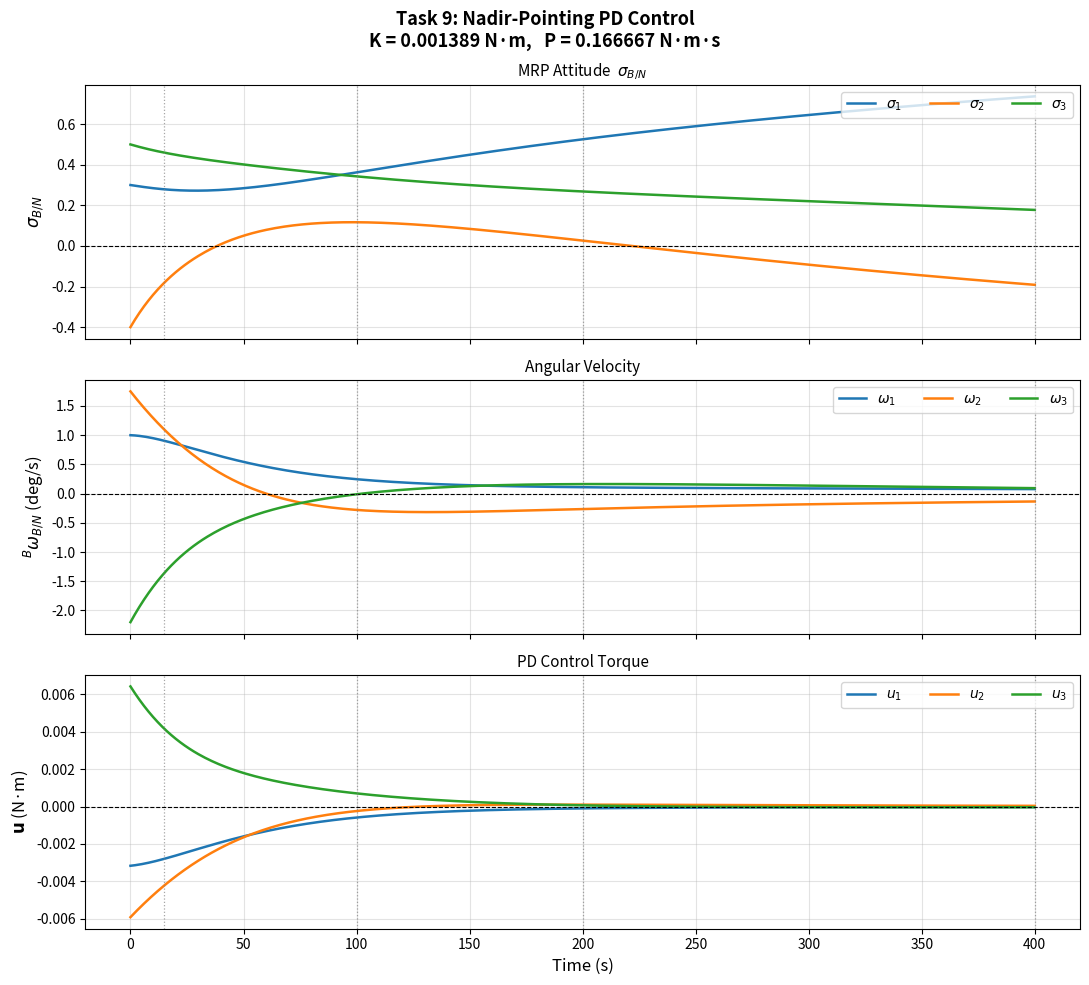

Python code for this plot:
"""
ASEN 5010 - Task 9: Nadir-Pointing Attitude Control

Uses same K, P gains from Task 8.
Reference frame Rn from Task 4: [RnN] = diag(-1,1,-1) @ [HN](t)
Angular velocity NωRn/N = θ̇ · î_h  (Task 4)
"""

import numpy as np
import matplotlib.pyplot as plt

# ════════════════════════════════════════════════════════════════════
#  SPACECRAFT & ORBIT PARAMETERS
# ════════════════════════════════════════════════════════════════════
I_sc   = np.diag([10.0, 5.0, 7.5])
I_inv  = np.linalg.inv(I_sc)

SIGMA0 = np.array([ 0.3, -0.4,  0.5])
OMEGA0 = np.radians(np.array([1.00, 1.75, -2.20]))

MU_MARS       = 42828.3
R_MARS        = 3396.19
R_LMO         = R_MARS + 400.0
OMEGA_LMO     = np.radians(20.0)
I_LMO         = np.radians(30.0)
THETA0_LMO    = np.radians(60.0)
THETA_DOT_LMO = np.sqrt(MU_MARS / R_LMO**3)   # 0.000884797 rad/s

# ── Gains from Task 8 ─────────────────────────────────────────────
P_GAIN = 2.0 * 10.0 / 120.0          # 1/6   N·m·s
K_GAIN = P_GAIN**2 / (4.0 * 5.0)     # 1/720 N·m

# ════════════════════════════════════════════════════════════════════
#  UTILITIES
# ════════════════════════════════════════════════════════════════════
def skew(v):
    return np.array([[ 0,   -v[2],  v[1]],
                     [ v[2], 0,    -v[0]],
                     [-v[1], v[0],  0   ]])

def mrp_switch(s):
    return -s/np.dot(s,s) if np.dot(s,s) > 1.0 else s.copy()

def mrp_B(s):
    s2 = np.dot(s, s)
    return (1-s2)*np.eye(3) + 2*skew(s) + 2*np.outer(s, s)

def mrp_to_dcm(s):
    s2 = np.dot(s, s); S = skew(s)
    return np.eye(3) + (8*S@S - 4*(1-s2)*S) / (1+s2)**2

def dcm_to_mrp(C):
    tr = np.trace(C)
    q0 = 0.5 * np.sqrt(max(0., 1. + tr))
    if q0 > 1e-10:
        qv = np.array([C[1,2]-C[2,1], C[2,0]-C[0,2],
                       C[0,1]-C[1,0]]) / (4*q0)
    else:
        qv = np.array([C[1,2]-C[2,1], C[2,0]-C[0,2], C[0,1]-C[1,0]])
        qv = qv / (np.linalg.norm(qv) + 1e-16) * 0.9999
    s = qv / (1 + q0)
    return -s/np.dot(s,s) if np.dot(s,s) > 1 else s

# ════════════════════════════════════════════════════════════════════
#  NADIR-POINTING REFERENCE FRAME  (Task 4)
# ════════════════════════════════════════════════════════════════════
def _R1(a):
    c,s = np.cos(a),np.sin(a)
    return np.array([[1,0,0],[0,c,s],[0,-s,c]])

def _R3(a):
    c,s = np.cos(a),np.sin(a)
    return np.array([[c,s,0],[-s,c,0],[0,0,1]])

def dcm_HN(t):
    th = THETA0_LMO + THETA_DOT_LMO * t
    return _R3(th) @ _R1(I_LMO) @ _R3(OMEGA_LMO)

def dcm_RnN(t):
    """[RnN] = diag(-1,1,-1) @ [HN](t)
    Rows: r̂₁=−î_r (nadir), r̂₂=î_θ (track), r̂₃=−î_h (RH)
    """
    return np.diag([-1., 1., -1.]) @ dcm_HN(t)

def omega_RnN(t):
    """NωRn/N = θ̇ · î_h = θ̇ · row2 of [HN]  (N-frame)"""
    return THETA_DOT_LMO * dcm_HN(t)[2, :]

# ════════════════════════════════════════════════════════════════════
#  ATTITUDE ERROR & PD CONTROL
# ════════════════════════════════════════════════════════════════════
def attitude_error(s_BN, w_BN, RN, w_RN_N):
    BN    = mrp_to_dcm(s_BN)
    s_BR  = dcm_to_mrp(BN @ RN.T)
    w_BR  = w_BN - BN @ w_RN_N
    return s_BR, w_BR

def pd_control(s_BR, w_BR):
    return -K_GAIN * s_BR - P_GAIN * w_BR

# ════════════════════════════════════════════════════════════════════
#  EOM & RK4
# ════════════════════════════════════════════════════════════════════
def eom(X, u):
    s, w  = X[:3], X[3:]
    sdot  = 0.25 * mrp_B(s) @ w
    wdot  = I_inv @ (-skew(w) @ I_sc @ w + u)
    return np.concatenate([sdot, wdot])

def rk4_step(X, dt, u):
    k1 = eom(X,           u)
    k2 = eom(X + dt/2*k1, u)
    k3 = eom(X + dt/2*k2, u)
    k4 = eom(X + dt*k3,   u)
    return X + (dt/6)*(k1 + 2*k2 + 2*k3 + k4)

def simulate(t_end, dt=1.0):
    X   = np.concatenate([SIGMA0, OMEGA0])
    N   = int(round(t_end / dt))
    t_h = np.zeros(N+1)
    X_h = np.zeros((N+1, 6))
    u_h = np.zeros((N+1, 3))
    t_h[0] = 0.;  X_h[0] = X

    for i in range(N):
        t_n         = i * dt
        RN          = dcm_RnN(t_n)
        oRN         = omega_RnN(t_n)
        sBR, oBR    = attitude_error(X[:3], X[3:], RN, oRN)
        u           = pd_control(sBR, oBR)
        u_h[i]      = u
        X           = rk4_step(X, dt, u)
        X[:3]       = mrp_switch(X[:3])
        t_h[i+1]    = (i+1)*dt
        X_h[i+1]    = X

    # last step control
    RN = dcm_RnN(t_h[-1]); oRN = omega_RnN(t_h[-1])
    sBR, oBR = attitude_error(X[:3], X[3:], RN, oRN)
    u_h[-1]  = pd_control(sBR, oBR)
    return t_h, X_h, u_h

# ════════════════════════════════════════════════════════════════════
#  VALIDATION & PLOT
# ════════════════════════════════════════════════════════════════════
def validate():
    print("="*64)
    print("ASEN 5010  —  Task 9: Nadir-Pointing PD Control")
    print("="*64)
    print(f"\n  K = {K_GAIN:.10f} N·m   (= 1/720)")
    print(f"  P = {P_GAIN:.10f} N·m·s (= 1/6)")
    print(f"  Reference: [RnN](t) — nadir frame (time-varying)")

    t_h, X_h, u_h = simulate(400.0)

    # ── Validation table ──────────────────────────────────────
    check = [15, 100, 200, 400]
    print(f"\n{'─'*64}")
    print("σ_B/N at required times (short MRP, |σ|≤1):")
    print(f"  {'t(s)':>5}  {'σ₁':>12}  {'σ₂':>12}  "
          f"{'σ₃':>12}  {'|σ|':>10}")
    print(f"  {'─'*5}  {'─'*12}  {'─'*12}  {'─'*12}  {'─'*10}")
    for tc in check:
        s   = X_h[tc, :3]
        mag = np.linalg.norm(s)
        flag = '✓' if mag <= 1.0 else '✗ shadow!'
        print(f"  {tc:5d}  {s[0]:12.8f}  {s[1]:12.8f}  "
              f"{s[2]:12.8f}  {mag:10.8f} {flag}")

    # ── Tracking error at check times ────────────────────────
    print(f"\n{'─'*64}")
    print("Attitude tracking error |σ_B/R| (convergence check):")
    print(f"  {'t(s)':>5}  {'|σ_B/R|':>12}  {'|BωB/R| (rad/s)':>18}")
    print(f"  {'─'*5}  {'─'*12}  {'─'*18}")
    for tc in check:
        s = X_h[tc,:3]; w = X_h[tc,3:]
        sBR, oBR = attitude_error(s, w, dcm_RnN(tc), omega_RnN(tc))
        print(f"  {tc:5d}  {np.linalg.norm(sBR):12.6f}  "
              f"{np.linalg.norm(oBR):18.9f}")

    # ── Plot ──────────────────────────────────────────────────
    fig, axes = plt.subplots(3, 1, figsize=(11, 10), sharex=True)
    fig.suptitle(
        "Task 9: Nadir-Pointing PD Control\n"
        f"K = {K_GAIN:.6f} N·m,   P = {P_GAIN:.6f} N·m·s",
        fontsize=13, fontweight='bold')

    cols   = ['#1f77b4', '#ff7f0e', '#2ca02c']
    lbl_s  = [r'$\sigma_1$', r'$\sigma_2$', r'$\sigma_3$']
    lbl_w  = [r'$\omega_1$', r'$\omega_2$', r'$\omega_3$']
    lbl_u  = [r'$u_1$',      r'$u_2$',      r'$u_3$']

    # σ_B/N
    ax = axes[0]
    for j in range(3):
        ax.plot(t_h, X_h[:, j], color=cols[j],
                lw=1.8, label=lbl_s[j])
    ax.axhline(0, color='k', lw=0.8, ls='--')
    ax.set_ylabel(r'$\sigma_{B/N}$', fontsize=12)
    ax.legend(ncol=3, fontsize=10, loc='upper right')
    ax.grid(True, alpha=0.35)
    ax.set_title(r'MRP Attitude  $\sigma_{B/N}$', fontsize=11)

    # BωB/N
    ax = axes[1]
    for j in range(3):
        ax.plot(t_h, np.degrees(X_h[:, j+3]),
                color=cols[j], lw=1.8, label=lbl_w[j])
    ax.axhline(0, color='k', lw=0.8, ls='--')
    ax.set_ylabel(r'$^B\omega_{B/N}$ (deg/s)', fontsize=12)
    ax.legend(ncol=3, fontsize=10, loc='upper right')
    ax.grid(True, alpha=0.35)
    ax.set_title('Angular Velocity', fontsize=11)

    # Control torque
    ax = axes[2]
    for j in range(3):
        ax.plot(t_h, u_h[:, j], color=cols[j],
                lw=1.8, label=lbl_u[j])
    ax.axhline(0, color='k', lw=0.8, ls='--')
    ax.set_ylabel(r'$\mathbf{u}$ (N·m)', fontsize=12)
    ax.set_xlabel('Time (s)', fontsize=12)
    ax.legend(ncol=3, fontsize=10, loc='upper right')
    ax.grid(True, alpha=0.35)
    ax.set_title('PD Control Torque', fontsize=11)

    for ax in axes:
        for tc in check:
            ax.axvline(tc, color='gray', lw=0.9, ls=':', alpha=0.7)

    plt.tight_layout()
    plt.show()

    print("="*64)

if __name__ == "__main__":
    validate()
